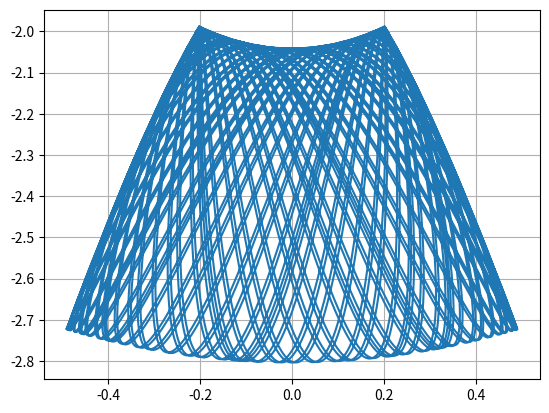

Write the Python code that produced this figure.
import numpy as np
import matplotlib.pyplot as plt
Xh = []
theta = 0.1
L = 2.0
x0 = L*np.sin(theta)
y0 = L*np.cos(theta)
dtdt = 0.1
vx0 = L*np.cos(theta)*dtdt
vy0 = -L*np.sin(theta)*dtdt

X = np.array([x0, -y0])
l0 = np.linalg.norm(X)
Ks = 5
Kd = 0.001*0
m = 0.2038735983690112
V = np.array([vx0, vy0])
print(X, V)
Xh += [X.tolist()]
n = 50000
dt = 0.002
for i in range(n):

    L = np.linalg.norm(X)
    s = L-l0
    r = X/L

    V += (-r*(s*Ks+Kd*np.dot(V, r))+np.array([0, -9.81*m]))*dt/m
    X += V*dt
    Xh += [X.tolist()]

Xh = np.array(Xh)
plt.plot(*Xh.T)
plt.grid()
plt.show()
